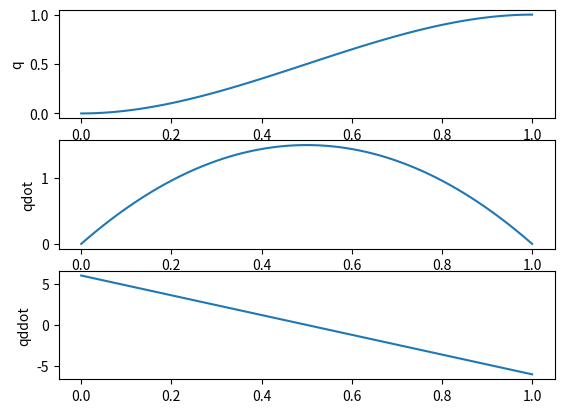

Python code for this plot:
import numpy as np
import matplotlib.pyplot as plt

q0 = 0;
qf = 1;
t0 = 0;
tf = 1;

a0 = q0*(3*t0*tf**2 - tf**3)/(t0**3 - 3*t0**2*tf + 3*t0*tf**2 - tf**3) + qf*(t0**3 - 3*t0**2*tf)/(t0**3 - 3*t0**2*tf + 3*t0*tf**2 - tf**3)
a1 = -6*q0*t0*tf/(t0**3 - 3*t0**2*tf + 3*t0*tf**2 - tf**3) + 6*qf*t0*tf/(t0**3 - 3*t0**2*tf + 3*t0*tf**2 - tf**3)
a2 = q0*(3*t0 + 3*tf)/(t0**3 - 3*t0**2*tf + 3*t0*tf**2 - tf**3) + qf*(-3*t0 - 3*tf)/(t0**3 - 3*t0**2*tf + 3*t0*tf**2 - tf**3)
a3 = -2*q0/(t0**3 - 3*t0**2*tf + 3*t0*tf**2 - tf**3) + 2*qf/(t0**3 - 3*t0**2*tf + 3*t0*tf**2 - tf**3)

t = np.linspace(t0, tf, 101)
q = a0+a1*t+a2*t**2+a3*t**3;
qdot = a1+2*a2*t+3*a3*t**2;
qddot = 2*a2+6*a3*t;

plt.figure(1)
plt.subplot(3, 1, 1)
plt.plot(t,q)
plt.ylabel("q");
plt.subplot(3, 1, 2)
plt.plot(t,qdot)
plt.ylabel('qdot');
plt.subplot(3, 1, 3)
plt.plot(t,qddot)
plt.ylabel('qddot');
plt.show()
